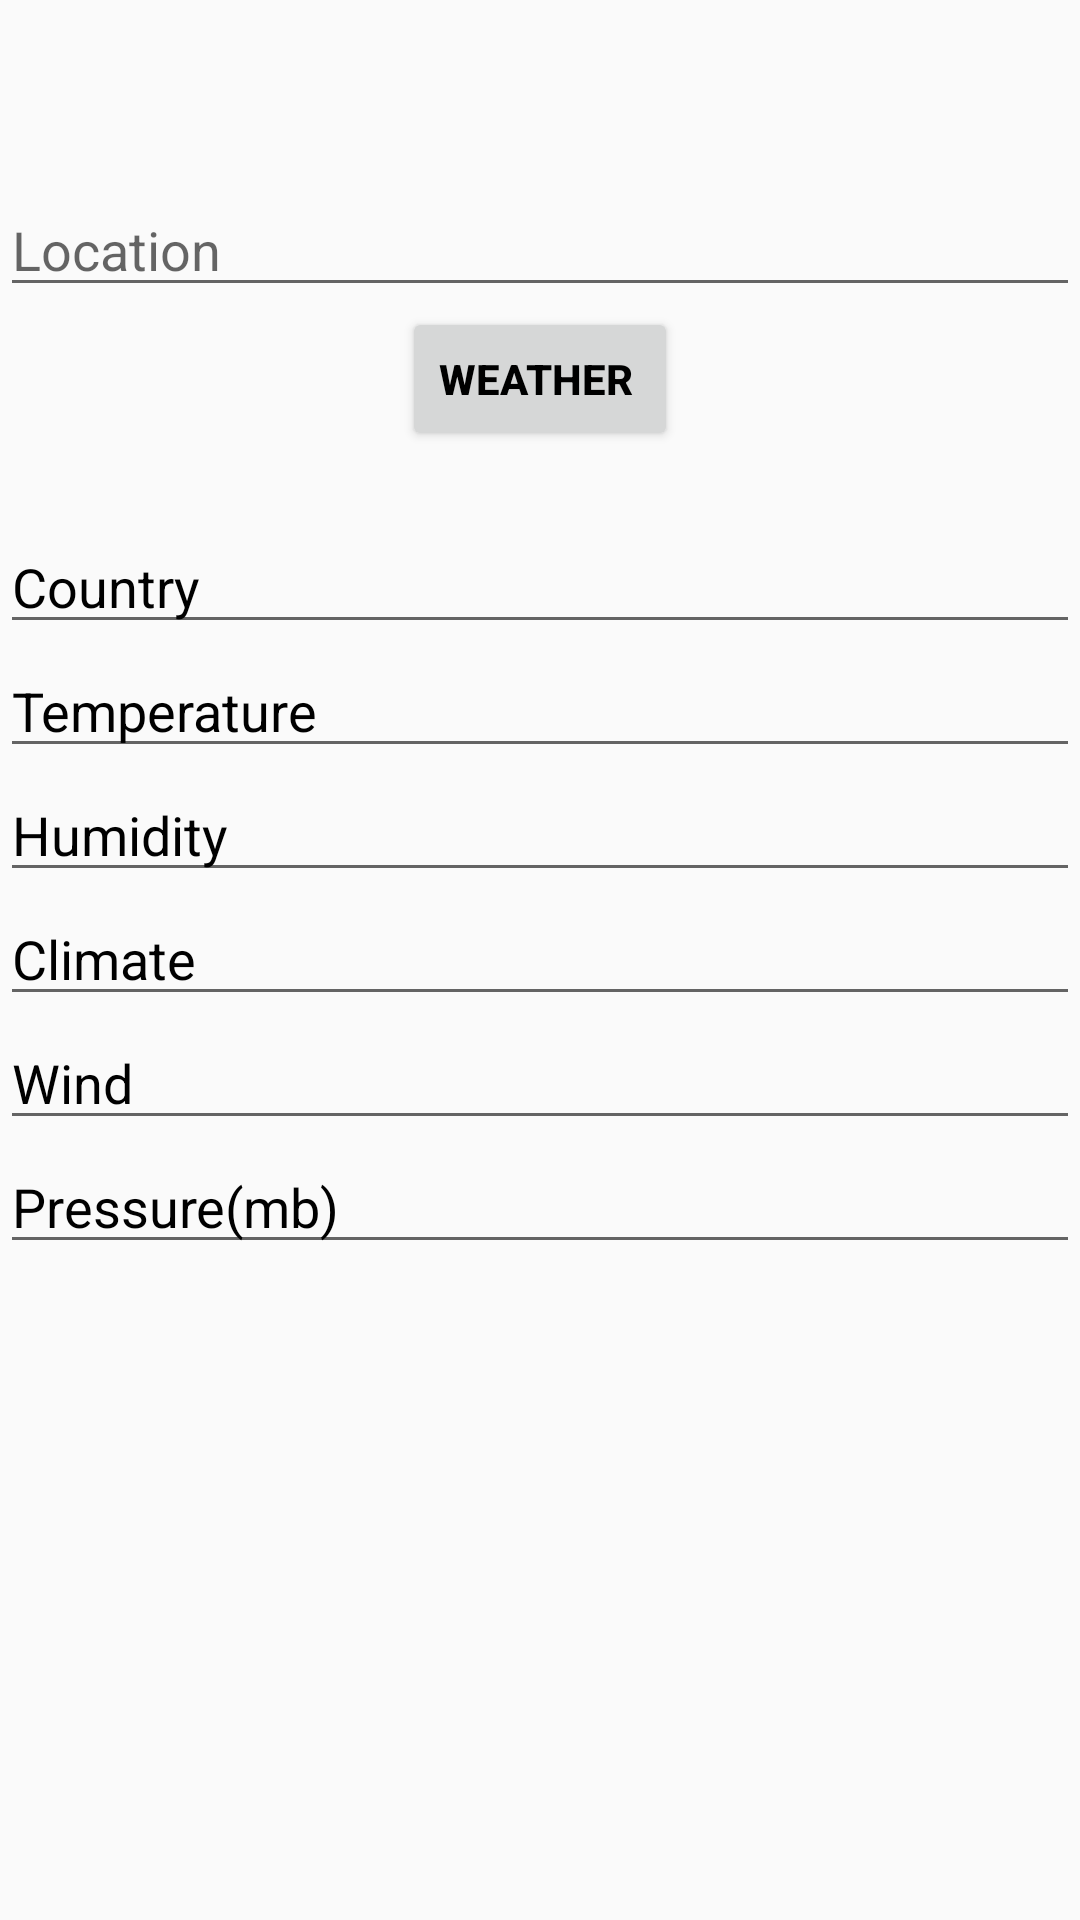

Here is an Android app screen rendered from its layout file. Give the layout XML and the strings, colors and styles it references.
<!-- AndroidManifest.xml: application theme AppTheme -->
<!-- res/layout/activity_weather.xml -->
<RelativeLayout xmlns:android="http://schemas.android.com/apk/res/android"
    android:layout_width="fill_parent"
    android:layout_height="fill_parent" >
    
     <EditText
      android:layout_width="wrap_content"
      android:layout_height="wrap_content"
      android:id="@+id/editText"
      android:hint="Location"
      android:layout_below="@+id/textView2"
      android:layout_alignParentLeft="true"
      android:layout_alignParentStart="true"
      android:layout_marginTop="61dp"
      android:textColor="#000"
      android:layout_alignParentRight="true"
      android:layout_alignParentEnd="true" />
      
   <Button
      android:layout_width="wrap_content"
      android:layout_height="wrap_content"
      android:text="Weather "
      android:id="@+id/button"
      android:textStyle="bold"
      android:layout_below="@+id/editText"
      android:textColor="#000"
      android:layout_centerHorizontal="true" />
      
   <EditText
      android:layout_width="wrap_content"
      android:layout_height="wrap_content"
      android:id="@+id/editText3"
      android:layout_below="@+id/editText2"
      android:layout_alignParentLeft="true"
      android:layout_alignParentStart="true"
      android:layout_alignParentRight="true"
      android:layout_alignParentEnd="true"
      android:textColor="#000"
      android:text="Temperature" />
      
   <EditText
      android:layout_width="wrap_content"
      android:layout_height="wrap_content"
      android:id="@+id/editText4"
      android:layout_below="@+id/editText3"
      android:layout_alignParentLeft="true"
      android:layout_alignParentStart="true"
      android:textColor="#000"
      android:layout_alignRight="@+id/editText3"
      android:layout_alignEnd="@+id/editText3"
      android:text="Humidity" />

   <EditText
       android:id="@+id/EditText01"
       android:layout_width="wrap_content"
       android:layout_height="wrap_content"
       android:layout_alignEnd="@+id/editText3"
       android:layout_alignLeft="@+id/editText4"
       android:layout_alignParentStart="true"
       android:layout_below="@+id/editText4"
       android:textColor="#000"
       android:ems="10"
       android:text="Climate" />

   <EditText
       android:id="@+id/EditText02"
       android:layout_width="wrap_content"
       android:layout_height="wrap_content"
       android:layout_alignEnd="@+id/editText3"
       android:layout_alignLeft="@+id/EditText01"
       android:layout_alignParentStart="true"
       android:textColor="#000"
       android:layout_below="@+id/EditText01"
       android:ems="10"
       android:text="Wind" />

   <EditText
       android:id="@+id/EditText03"
       android:layout_width="wrap_content"
       android:layout_height="wrap_content"
       android:layout_alignEnd="@+id/editText3"
       android:layout_alignLeft="@+id/EditText02"
       android:layout_alignParentStart="true"
       android:layout_below="@+id/EditText02"
       android:textColor="#000"
       android:ems="10"
       android:text="Pressure(mb)" />

   <EditText
       android:id="@+id/editText2"
       android:layout_width="wrap_content"
       android:layout_height="wrap_content"
       android:layout_alignLeft="@+id/editText3"
       android:layout_alignRight="@+id/editText3"
       android:layout_below="@+id/button"
       android:layout_marginTop="23dp"
       android:textColor="#000"
       android:ems="10"
       android:text="Country" />

</RelativeLayout>
<!-- resources referenced by this layout -->
<resources>
  <style name="AppTheme" parent="AppBaseTheme">
          
      </style>
  <style name="AppBaseTheme" parent="Theme.AppCompat.Light">
          
      </style>
</resources>
